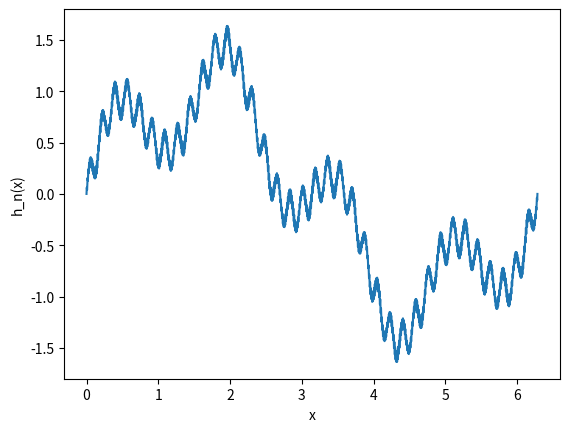

The matplotlib source for this figure:
import matplotlib.pyplot as plt
import numpy as np
from math import factorial, sin
import pandas as pd


def h10(x: int):
    count = 0
    for i in range(1, 11):
        count += sin((factorial(i) ** 2) * x) / factorial(i)

    return count


"""
interval: (tuple) containing boundaries for x
steps: (int) number of datapoints to generate
"""
def plot_h10(interval: tuple, steps: int):
    result = {}
    samples = np.linspace(interval[0], interval[1], num=steps)
    for x in samples:
        result[x] = h10(x)

    result = pd.Series(result)

    fig = plt.figure()
    ax = plt.subplot(111)
    ax.plot(result)
    ax.set_xlabel('x')
    ax.set_ylabel('h_10(x)')
    ax.set_title('h_10(x) on interval [{}, {}]'.format(interval[0], interval[1]))
    fig.savefig('h10_[{}_{}].png'.format(interval[0], interval[1]))

def plot_hn(n, steps):
    result = {}
    samples = np.linspace(0, 2*np.pi, num=steps)
    for x in samples:
        count = 0
        for i in range(1, n):
            count += sin((factorial(i) ** 2) * x) / factorial(i)
        result[x] = count

    result = pd.Series(result)

    fig = plt.figure()
    ax = plt.subplot(111)
    ax.plot(result)
    ax.set_xlabel('x')
    ax.set_ylabel('h_n(x)')
    fig.savefig('hn.png')


def main():
    # plot_h10((0, 1), 10000)
    # plot_h10((0, 0.1), 10000)
    # plot_h10((0, 0.01), 10000)
    # plot_h10((0, 0.001), 10000)

    plot_hn(50, 5000)


if __name__ == '__main__':
    main()
